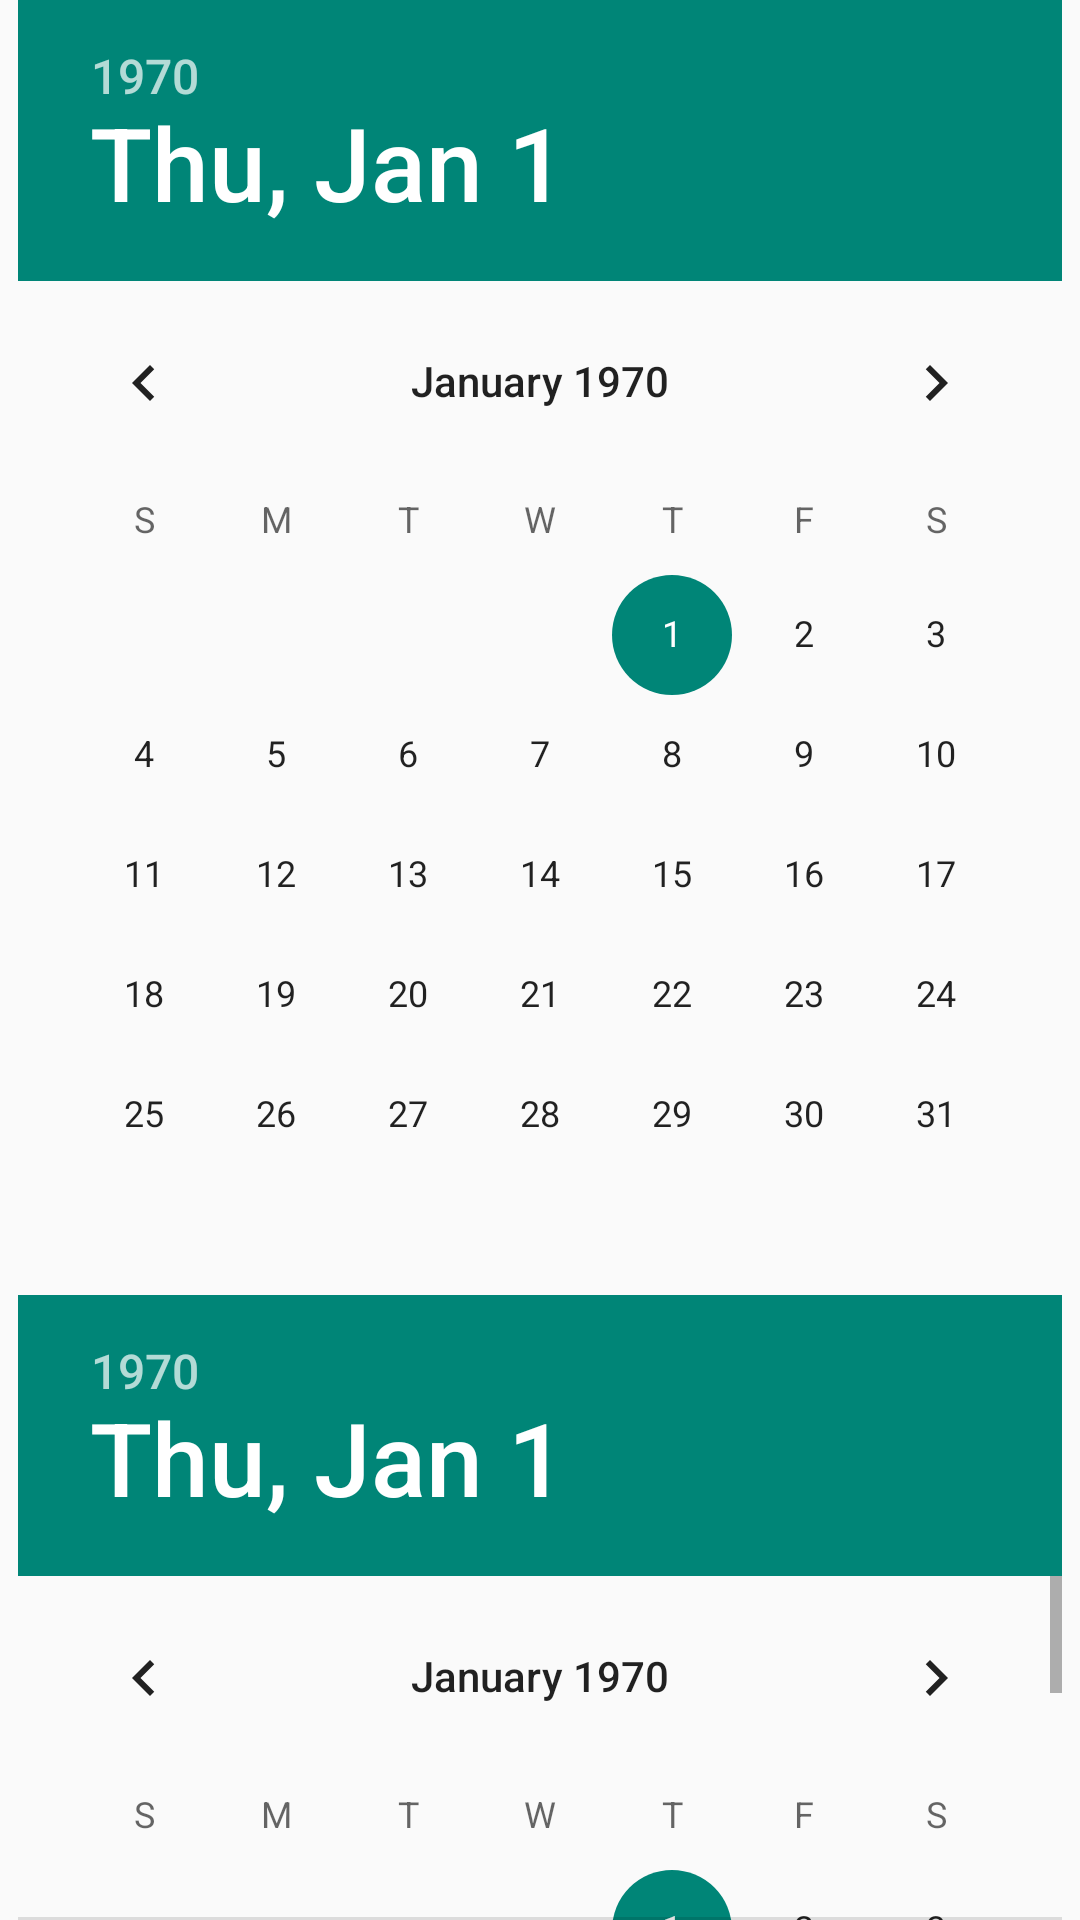

Layout XML and referenced resources for this Android screen:
<!-- AndroidManifest.xml: application theme AppTheme -->
<!-- res/layout/custom_date_picker.xml -->
<?xml version="1.0" encoding="utf-8"?>
<RelativeLayout xmlns:android="http://schemas.android.com/apk/res/android"
    android:orientation="vertical" android:layout_width="match_parent"
    android:layout_height="match_parent">


        <DatePicker
            android:id="@+id/dpEndDate"
            android:layout_width="wrap_content"
            android:layout_height="wrap_content"
            android:layout_gravity="center"
            android:calendarViewShown="false"
            android:layout_below="@+id/dpStartDate"
            android:layout_centerHorizontal="true" />

        <DatePicker
            android:id="@+id/dpStartDate"
            android:layout_width="wrap_content"
            android:layout_height="wrap_content"
            android:layout_gravity="center"
            android:calendarViewShown="false"
            android:layout_alignParentTop="true"
            android:layout_centerHorizontal="true" />



</RelativeLayout>
<!-- resources referenced by this layout -->
<resources>
  <style name="AppTheme" parent="Theme.AppCompat.Light.DarkActionBar">
          
      </style>
</resources>
